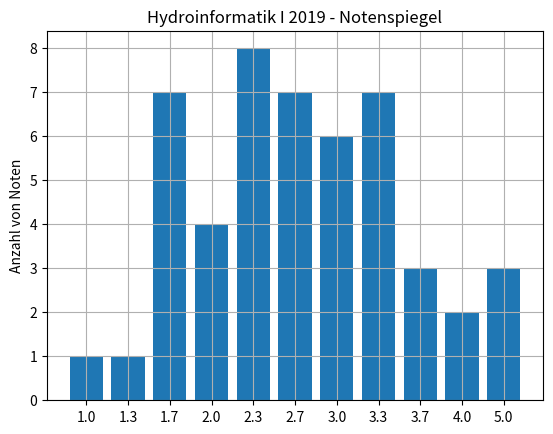

The matplotlib source for this figure:
"""
==============
Custom Ticker1
==============

The new ticker code was designed to explicitly support user customized
ticking. The documentation of :mod:`matplotlib.ticker` details this
process.  That code defines a lot of preset tickers but was primarily
designed to be user extensible.

In this example a user defined function is used to format the ticks in
millions of dollars on the y axis.
"""
from matplotlib.ticker import FuncFormatter
import matplotlib.pyplot as plt
import numpy as np

year = np.arange(11)
publications = [1,1,7,4,8,7,6,7,3,2,3]

fig, ax = plt.subplots()

ax.set_title('Hydroinformatik I 2019 - Notenspiegel')
ax.set_ylabel('Anzahl von Noten')

plt.bar(year, publications)
plt.xticks(year, ('1.0','1.3','1.7','2.0','2.3','2.7','3.0','3.3', '3.7', '4.0', '5.0'))
plt.grid(True)
plt.show()
